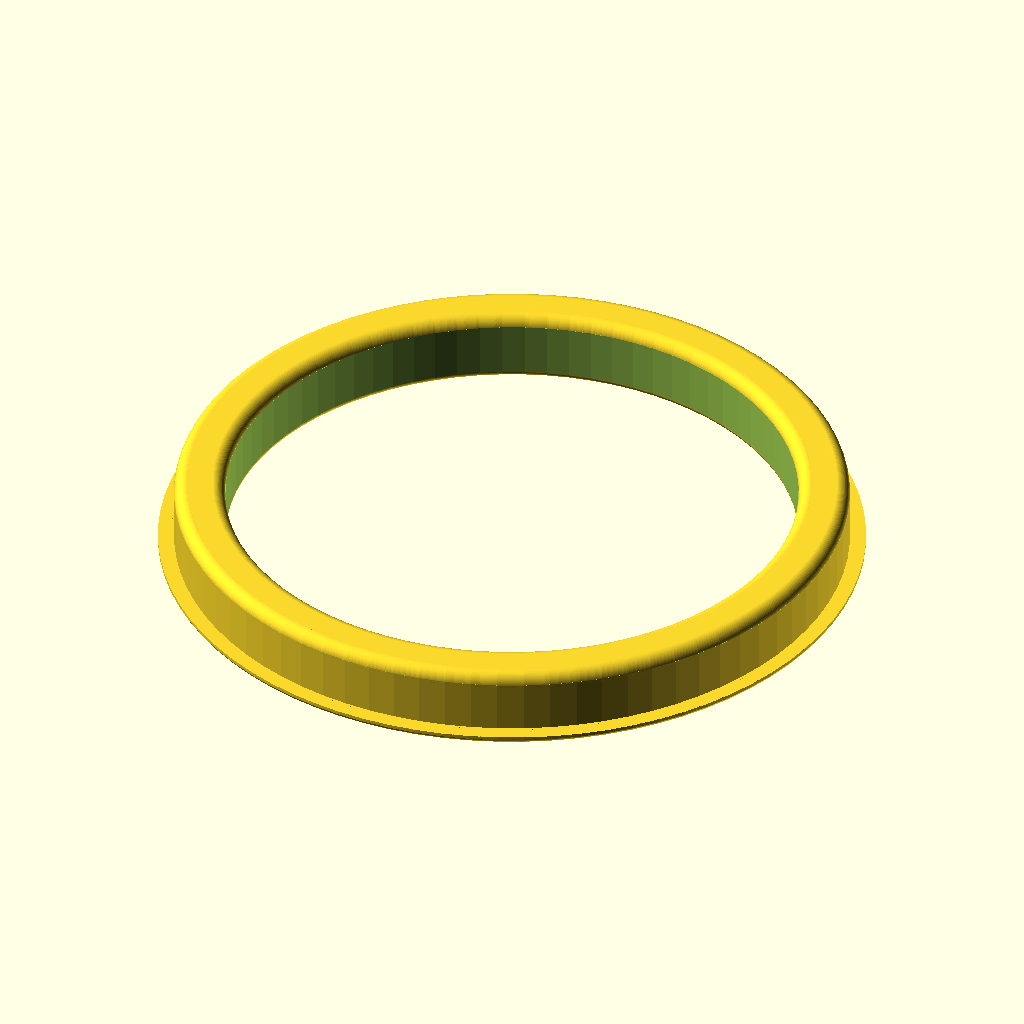
Cell 1: rendered with the file's own defaults.
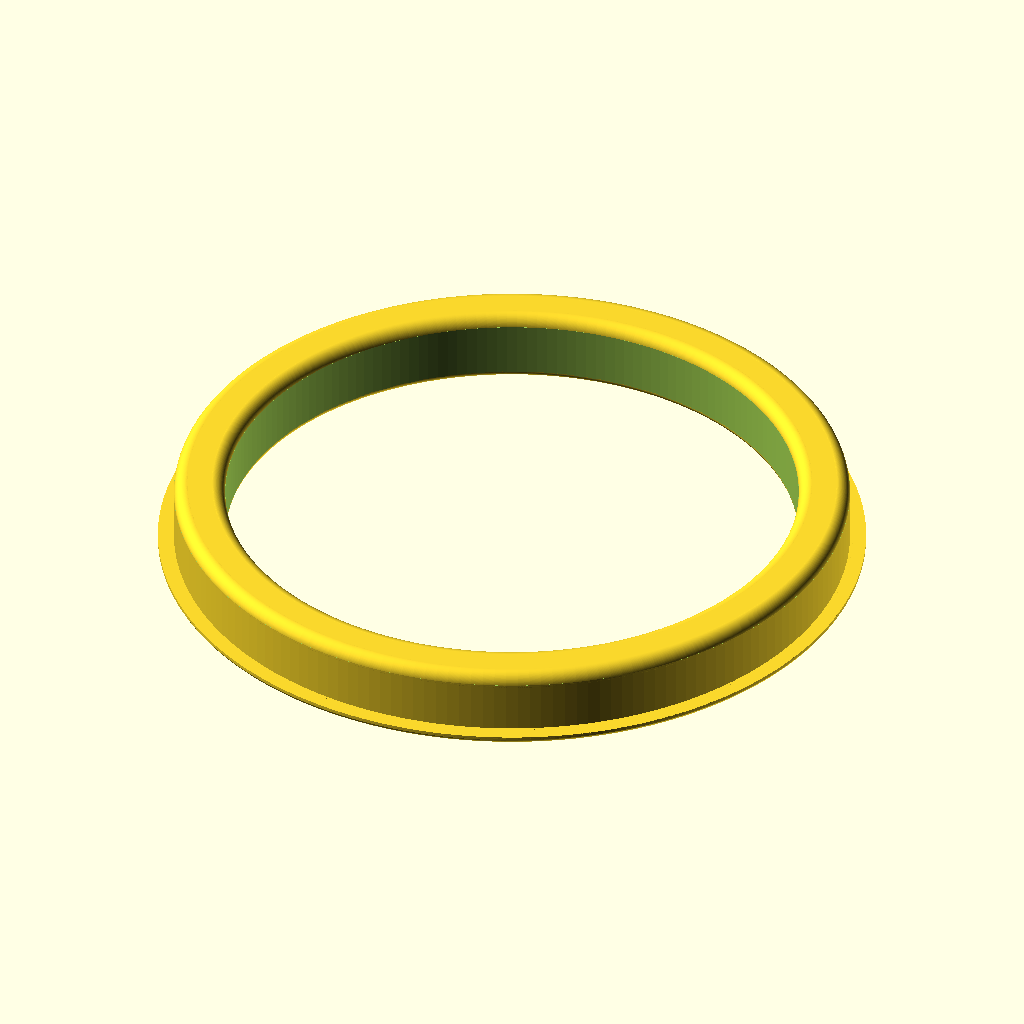
Cell 2: resolution = 180 (everything else at default).
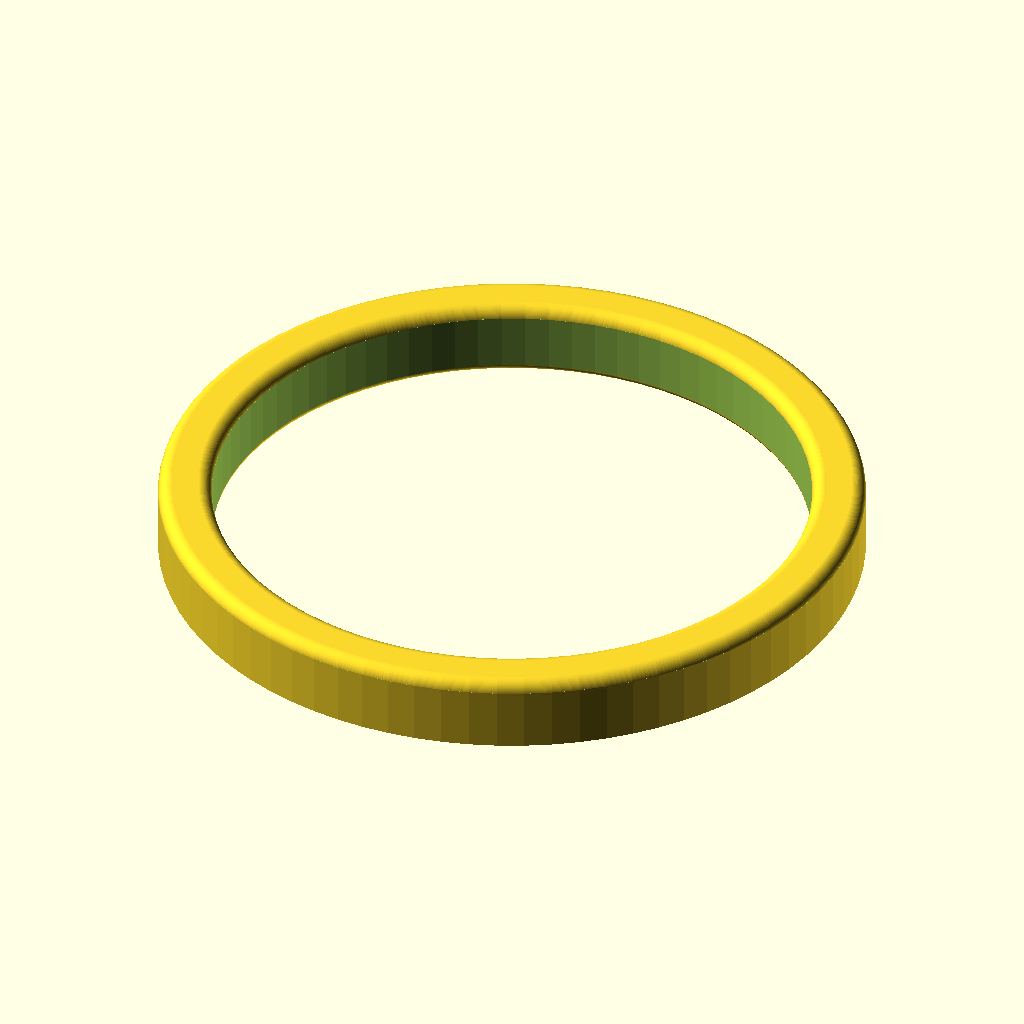
Cell 3: the same model with support_seat_diameter = 50.
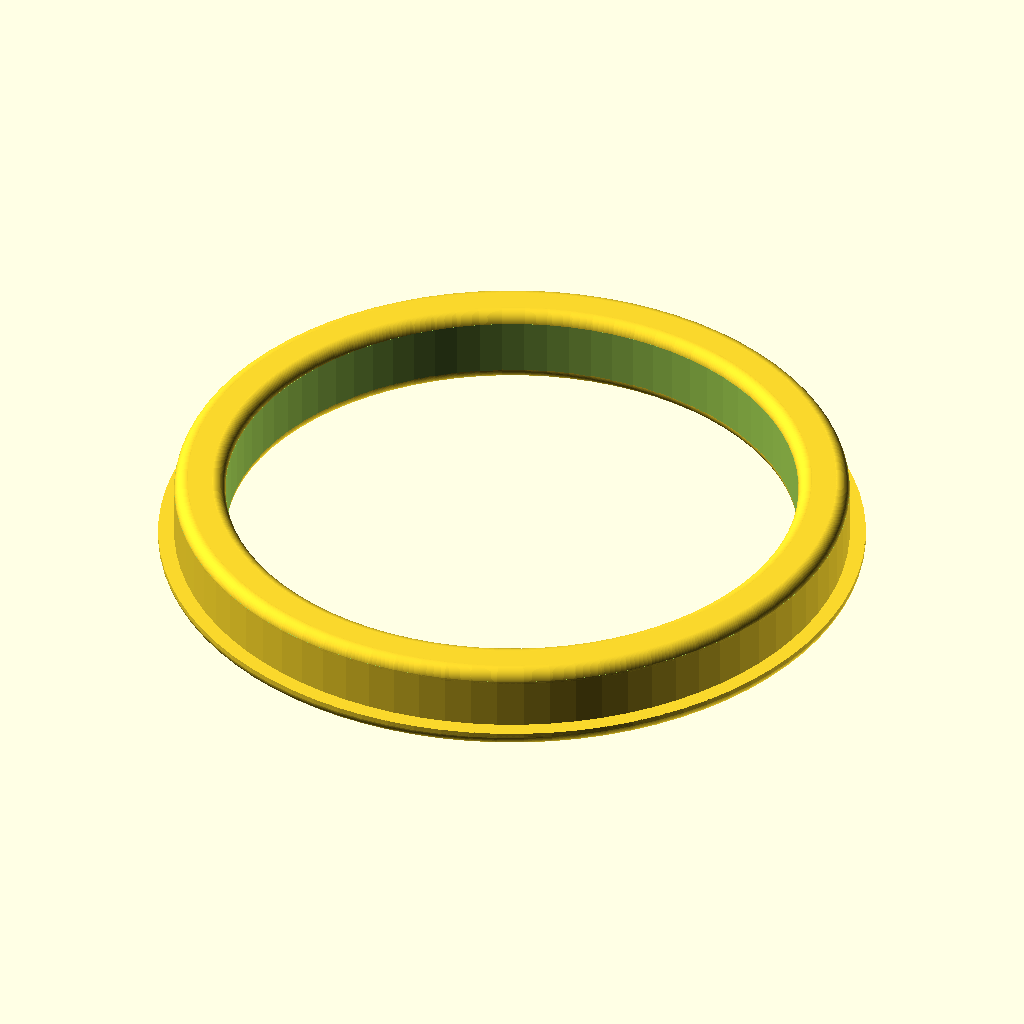
Cell 4: the same model with support_seat_thickness = 2.
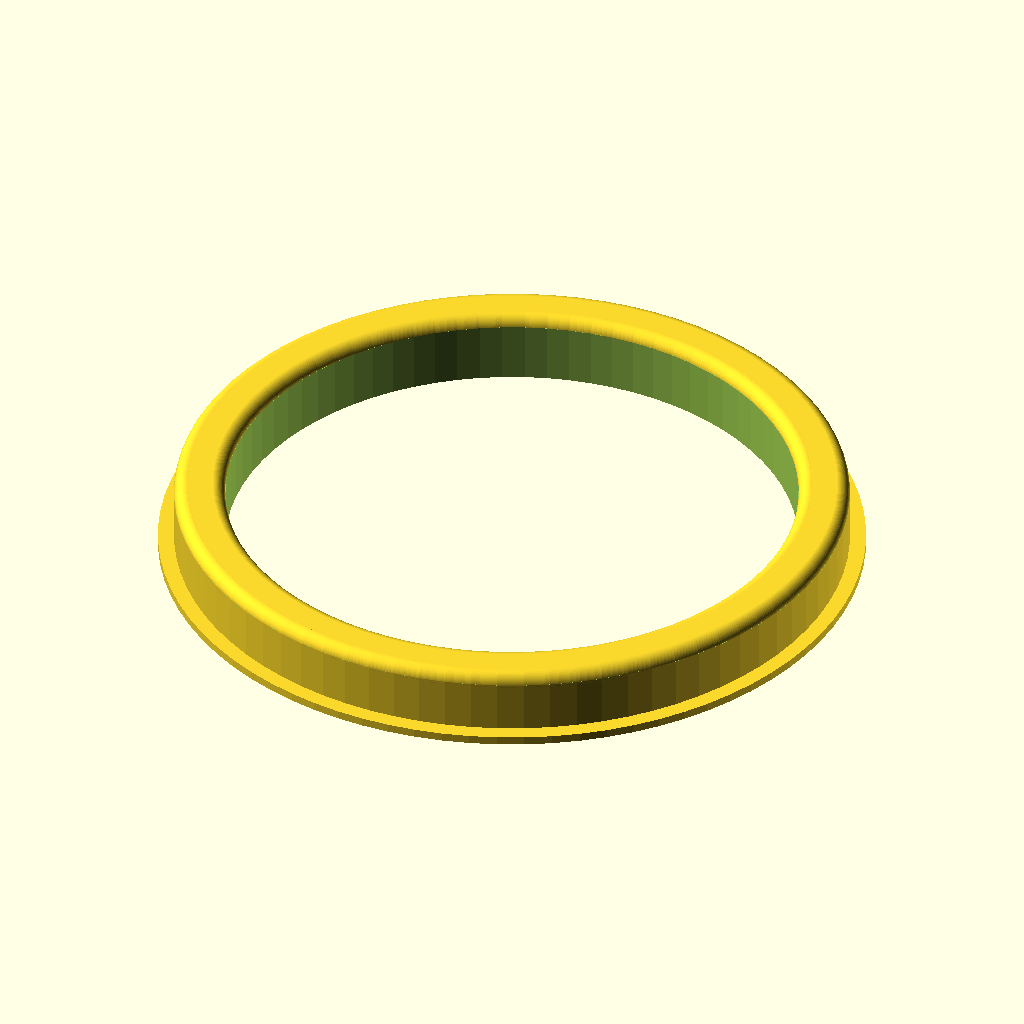
Cell 5: the same model with support_seat_rounding = 0.
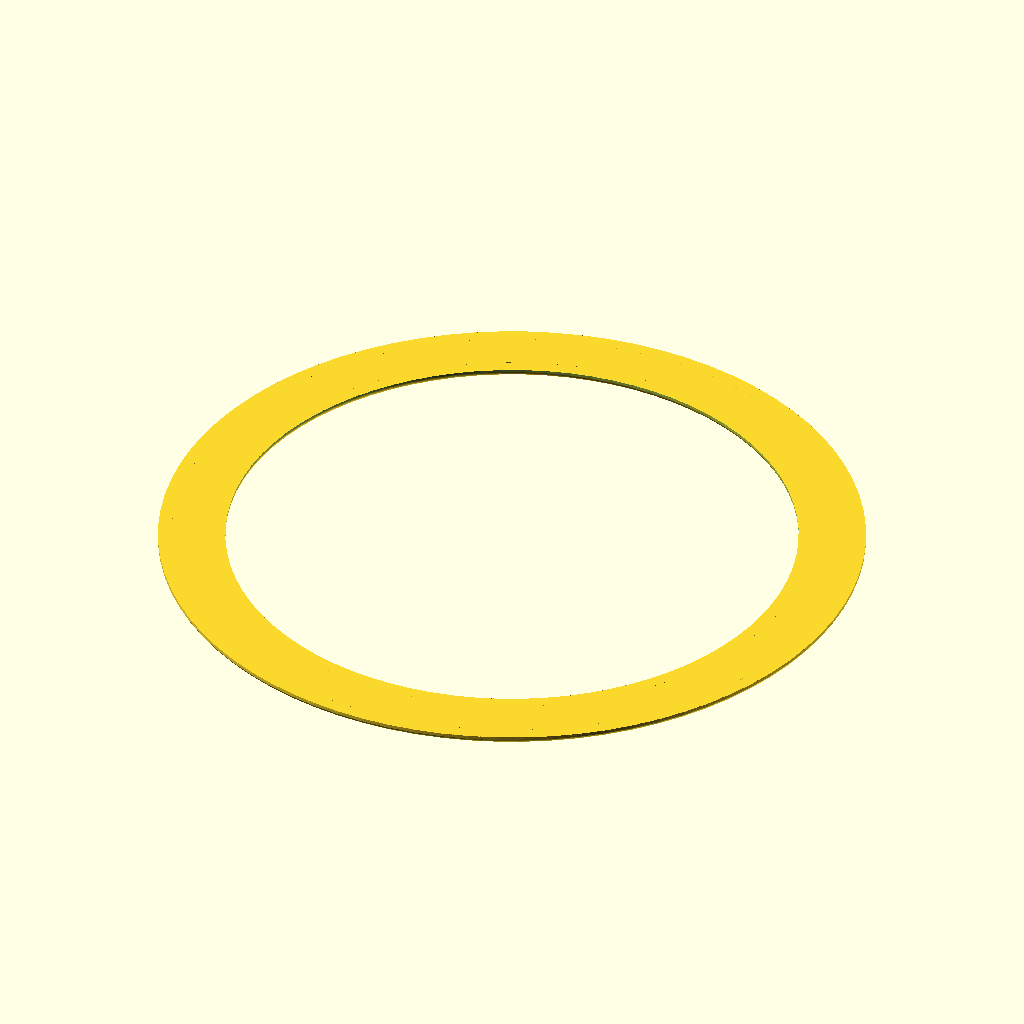
Cell 6: the same model with outer_insert_diameter = 50.
The same orthographic view direction (rotation 55°, 0°, 25°; colour scheme Cornfield) for every cell, with the view re-fitted per cell, so scale and position can differ between cells.
Source of the model, inputs/thingiverse/files/thing-3378433/files/recessed-spot-insert-v1.1.scad:
// recessed-spot-insert.scad
// Author: JoeGu  
// last update: April 2019
// V1.1

// (number of segments for full circle)
resolution = 80; // [30:1:180]

// (mm)
support_seat_diameter = 84; // [50:0.1:100]

// (mm)
support_seat_thickness = 1.0; // [0.2:0.1:2]

// (percent of "Support Seat Thickness")
support_seat_rounding = 80; // [0:1:100]

// (mm, keep it lower or equal as "Support Seat Diameter")
outer_insert_diameter = 80.2; // [50:0.1:100]

// (mm, keep it lower as "Outer Insert Diameter")
inner_insert_diameter = 68.0; // [50:0.1:100]

// (mm)
insert_hight = 7.5; // [0.6:0.1:20]

// (percent of "Insert Thickness (Outer Diameter - Inner Diameter")
insert_rounding = 25; // [0:1:100]


if (outer_insert_diameter>support_seat_diameter)  
    {outer_insert_diameter=support_seat_diameter;}
if (inner_insert_diameter>=outer_insert_diameter)  
    {inner_insert_diameter=inner_insert_diameter-0.1;}
    
s_s_r = support_seat_thickness*support_seat_rounding/100;
    
i_r = (outer_insert_diameter - inner_insert_diameter)/2*insert_rounding/100;

$fn=resolution; 
frf=0.2; // fragment remove factor

    
// generate insert
difference()
    { union()
        { cylinder(h=support_seat_thickness, r=support_seat_diameter/2, center=false);      cylinder(h=support_seat_thickness+insert_hight, r=outer_insert_diameter/2, center=false);
        }
        
        translate([0,0,-0.5]) cylinder(h=support_seat_thickness+insert_hight+1, r=inner_insert_diameter/2, center=false);
    difference()
    { translate([0,0,-frf]) rotate_extrude() translate([support_seat_diameter/2-s_s_r+frf,0,0]) square(s_s_r,s_s_r);
      translate([0,0,s_s_r]) rotate_extrude() translate([support_seat_diameter/2-s_s_r,0,0]) circle(r=s_s_r);
    }
    difference()
    { translate([0,0,-frf]) rotate_extrude() translate([inner_insert_diameter/2-frf,0,0]) square(s_s_r+frf,s_s_r+frf);
      translate([0,0,s_s_r]) rotate_extrude() translate([inner_insert_diameter/2+s_s_r,0,0]) circle(r=s_s_r);
    }
    difference()
    { translate([0,0,insert_hight+support_seat_thickness-i_r+frf]) rotate_extrude() translate([inner_insert_diameter/2-frf,0,0]) square(i_r+frf,i_r+frf);
      translate([0,0,insert_hight+support_seat_thickness-i_r]) rotate_extrude() translate([inner_insert_diameter/2+i_r,0,0]) circle(r=i_r);
    }
    difference()
    { translate([0,0,insert_hight+support_seat_thickness-i_r+frf]) rotate_extrude() translate([outer_insert_diameter/2-i_r,0,0]) square(i_r+frf,i_r+frf);
      translate([0,0,insert_hight+support_seat_thickness-i_r]) rotate_extrude() translate([outer_insert_diameter/2-i_r,0,0]) circle(r=i_r);
    }
    }
Parameter table extracted from the source (name, type, default, range or options):
resolution: number, default 80, range 30 to 180, step 1
support_seat_diameter: number, default 84, range 50 to 100, step 0.1
support_seat_thickness: number, default 1, range 0.2 to 2, step 0.1
support_seat_rounding: number, default 80, range 0 to 100, step 1
outer_insert_diameter: number, default 80.2, range 50 to 100, step 0.1
inner_insert_diameter: number, default 68, range 50 to 100, step 0.1
insert_hight: number, default 7.5, range 0.6 to 20, step 0.1
insert_rounding: number, default 25, range 0 to 100, step 1
frf: number, default 0.2
